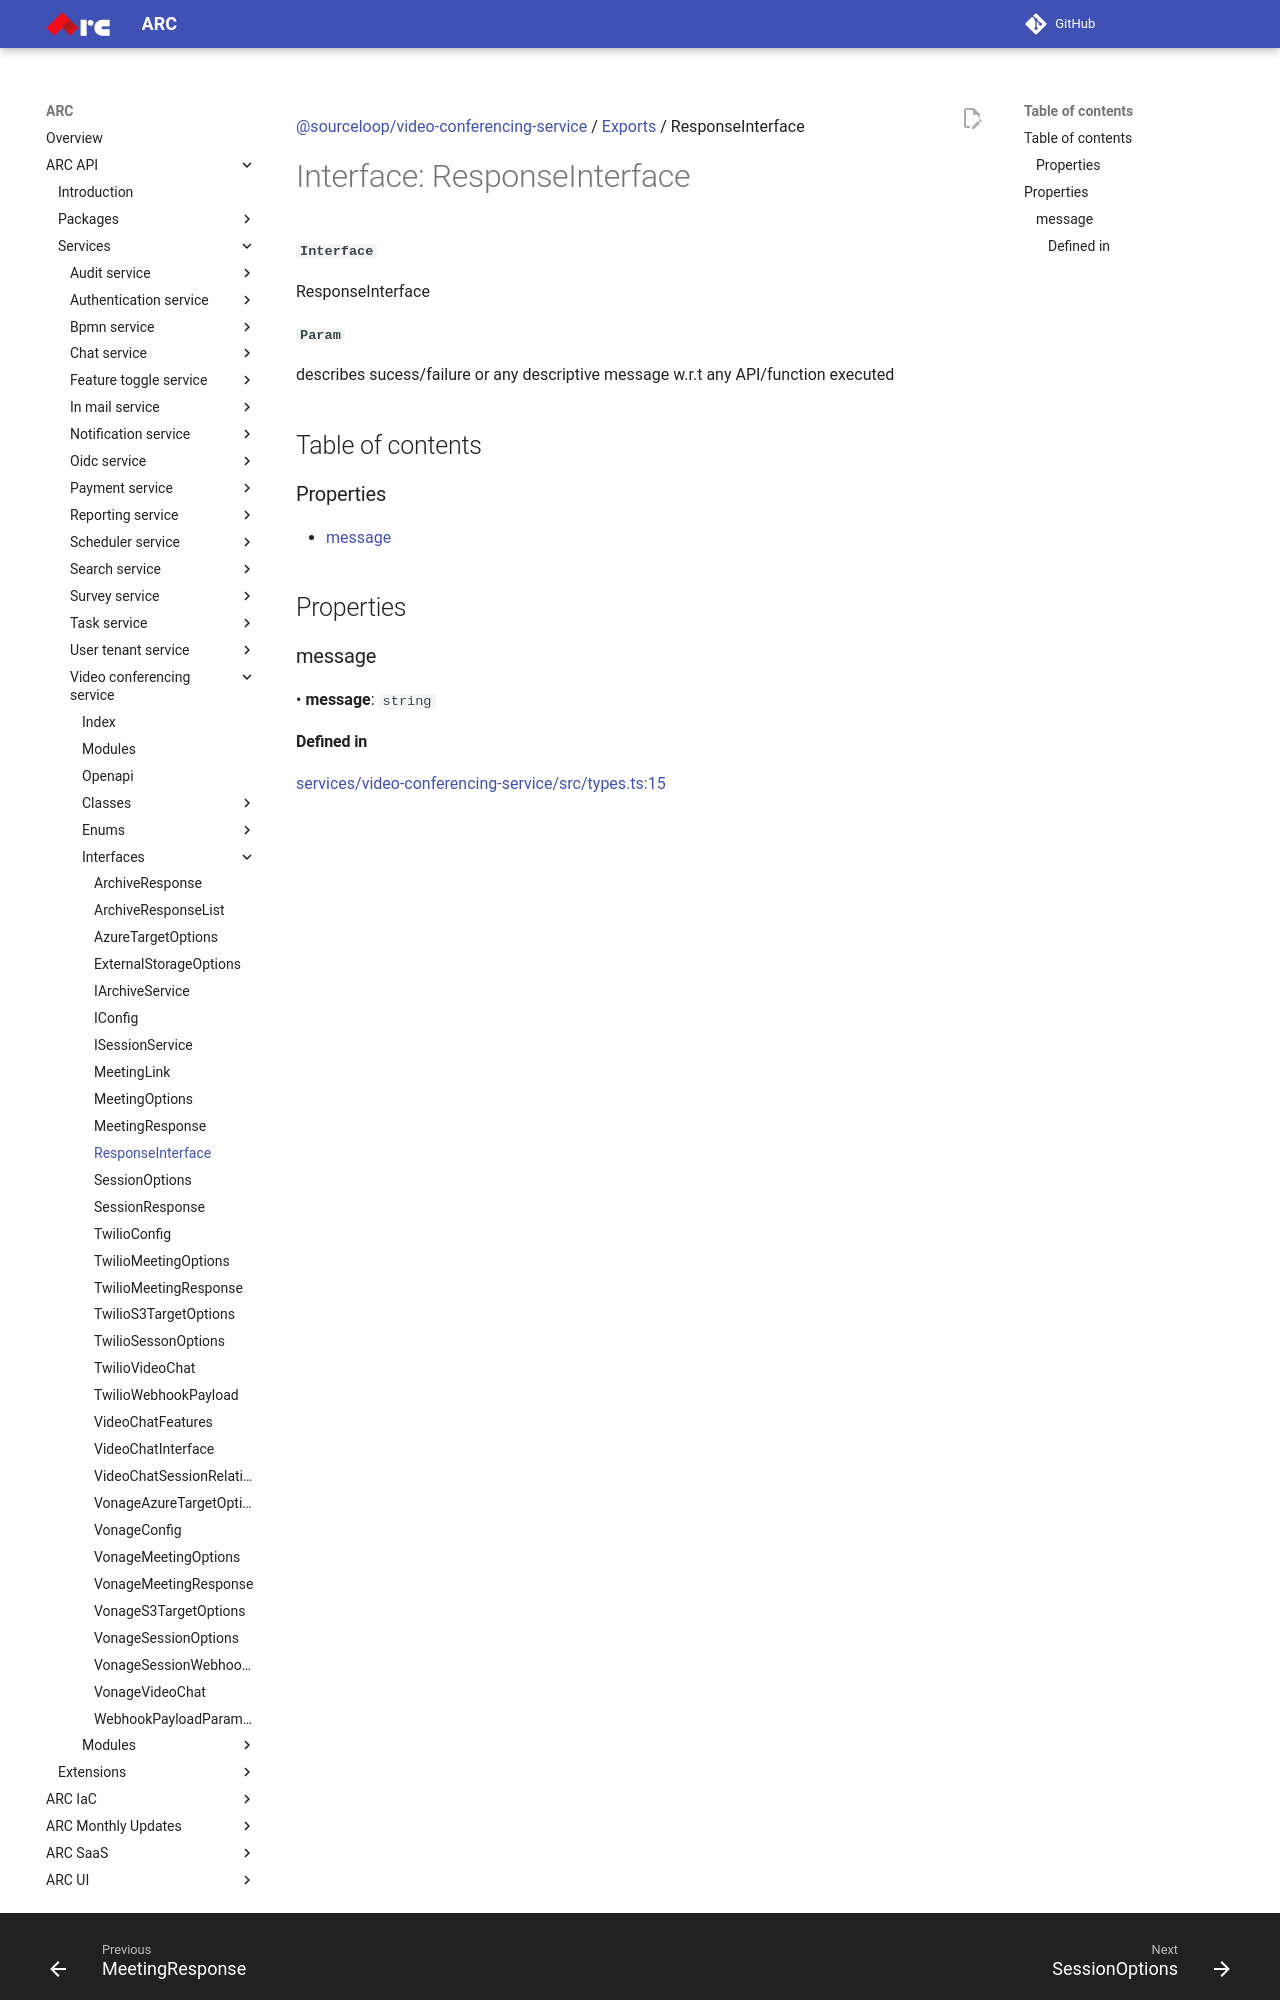

repository: sourcefuse/arc-docs · page: arc-api-docs/services/video-conferencing-service/interfaces/ResponseInterface/index.html · generator: mkdocs

[@sourceloop/video-conferencing-service](../README.md) / [Exports](../modules.md) / ResponseInterface

# Interface: ResponseInterface

**`Interface`**

ResponseInterface

**`Param`**

describes sucess/failure or any descriptive message w.r.t any API/function executed

## Table of contents

### Properties

- [message](ResponseInterface.md#message)

## Properties

### message

• **message**: `string`
